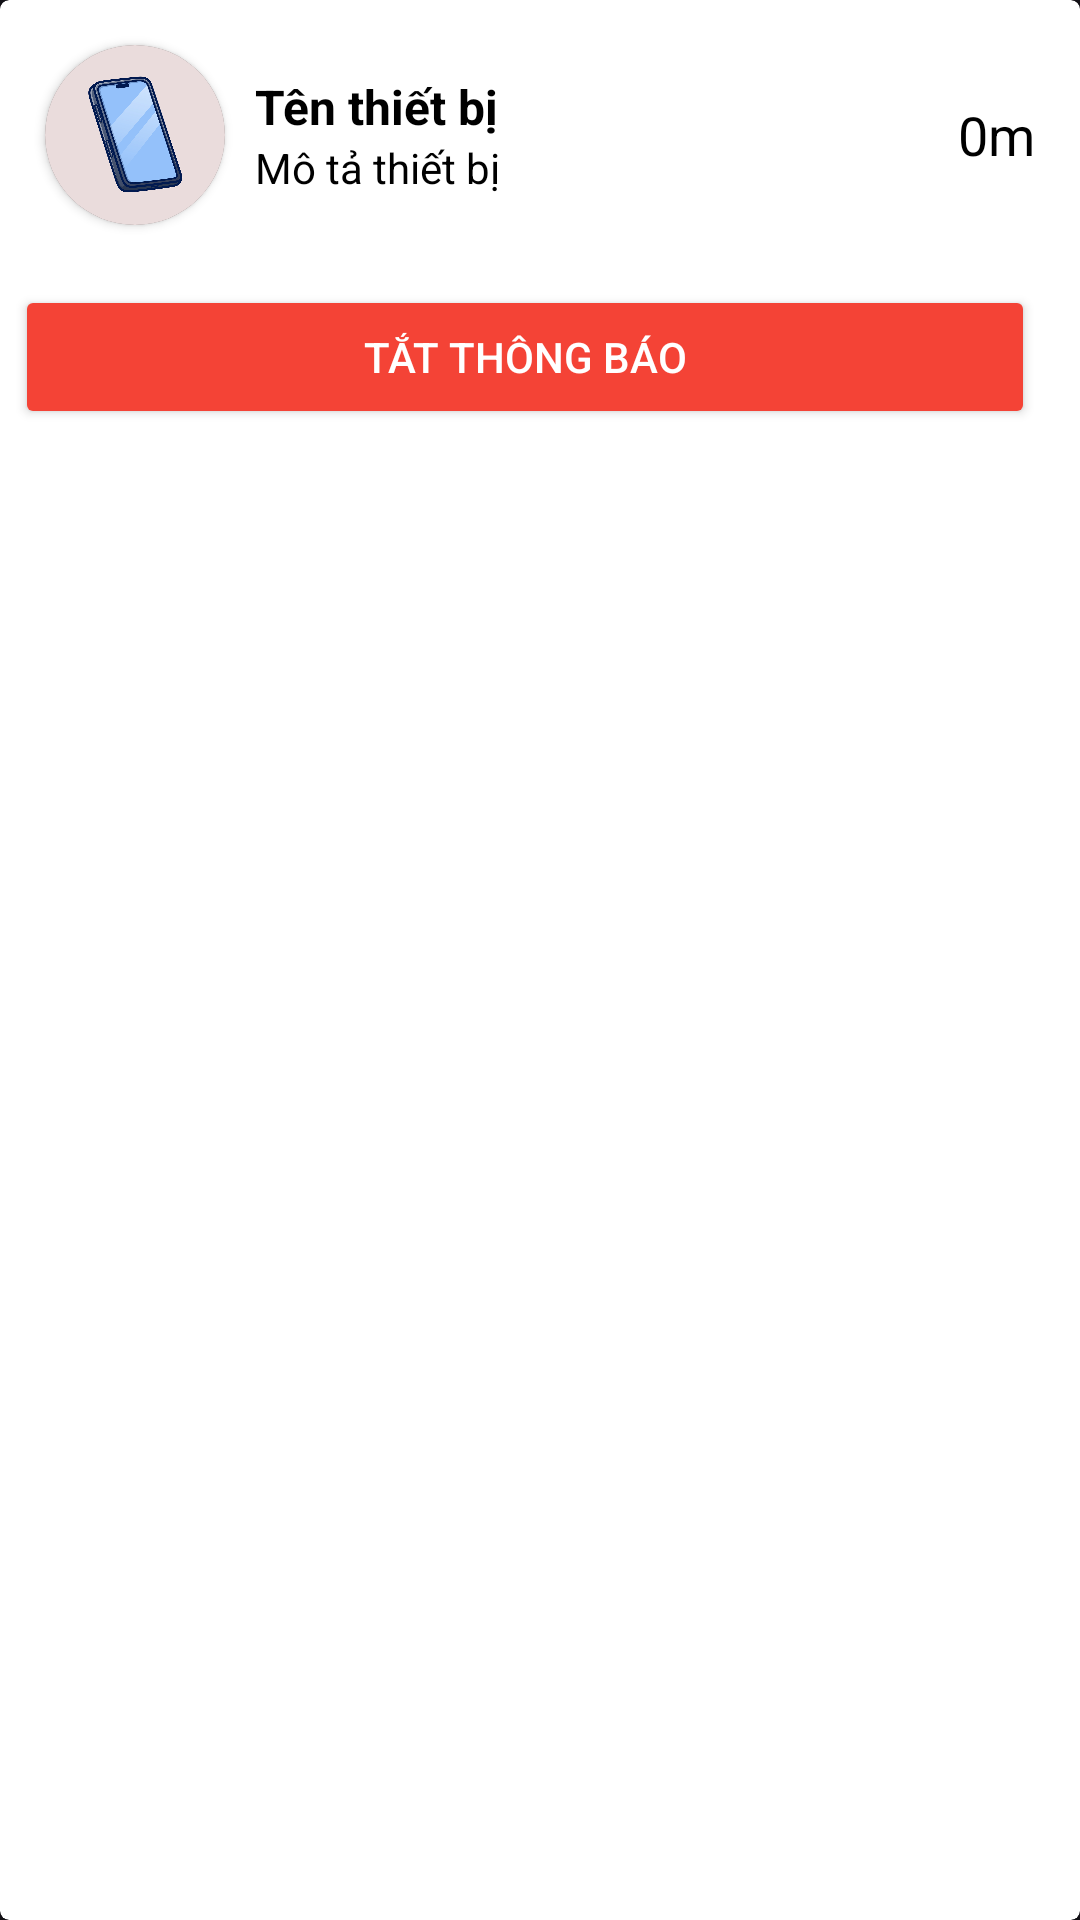

Write the Android layout XML for this screen, with the resource values it uses.
<!-- AndroidManifest.xml: application theme Theme.IoT_GPS -->
<!-- res/layout/card_alert.xml -->
<androidx.cardview.widget.CardView
    xmlns:android="http://schemas.android.com/apk/res/android"
    xmlns:app="http://schemas.android.com/apk/res-auto"
    android:layout_width="match_parent"
    android:layout_height="wrap_content"
    android:layout_marginHorizontal="8dp"
    android:layout_marginVertical="4dp"
    android:foreground="?android:attr/selectableItemBackground"
    android:clickable="true"
    android:focusable="true"
    app:cardCornerRadius="3dp"
    app:cardElevation="5dp"
    android:id="@+id/cardDevice_alert"
    android:backgroundTint="@color/white">

    <LinearLayout
        android:layout_width="match_parent"
        android:layout_height="match_parent"
        android:orientation="vertical">

        
        <LinearLayout
            android:id="@+id/warningBanner"
            android:layout_width="match_parent"
            android:layout_height="wrap_content"
            android:orientation="horizontal"
            android:padding="8dp"
            android:visibility="gone"
            android:background="@color/red"
            android:gravity="center_vertical">

            <ImageView
                android:layout_width="24dp"
                android:layout_height="24dp"
                android:src="@drawable/baseline_warning_24"
                android:layout_marginEnd="8dp"
                app:tint="@android:color/white" />

            <TextView
                android:id="@+id/warningText"
                android:layout_width="wrap_content"
                android:layout_height="wrap_content"
                android:text="⚠ Vượt khoảng cách!"
                android:textColor="@android:color/white"
                android:textSize="14sp" />
        </LinearLayout>

        
        <LinearLayout
            android:layout_width="match_parent"
            android:layout_height="wrap_content"
            android:padding="5dp"
            android:orientation="horizontal"
            android:gravity="center">

            <androidx.cardview.widget.CardView
                android:id="@+id/cardAVT"
                android:layout_width="wrap_content"
                android:layout_height="wrap_content"
                android:layout_gravity="center"
                android:layout_margin="10dp"
                app:cardCornerRadius="70dp">

                <ImageView
                    android:id="@+id/avtUserUP"
                    android:layout_width="60dp"
                    android:layout_height="60dp"
                    android:scaleType="fitCenter"
                    android:src="@drawable/phone" />
            </androidx.cardview.widget.CardView>

            <LinearLayout
                android:layout_width="wrap_content"
                android:layout_height="wrap_content"
                android:layout_weight="1"
                android:orientation="vertical">

                <TextView
                    android:id="@+id/tvNameDevice"
                    android:layout_width="wrap_content"
                    android:layout_height="wrap_content"
                    android:text="Tên thiết bị"
                    android:textColor="@color/black"
                    android:textStyle="bold"
                    android:textSize="16dp" />

                <TextView
                    android:id="@+id/tvDescDevice"
                    android:layout_width="wrap_content"
                    android:layout_height="wrap_content"
                    android:text="Mô tả thiết bị"
                    android:textColor="@color/black"
                    android:textSize="14dp" />
            </LinearLayout>

            <TextView
                android:id="@+id/distanceDevice"
                android:layout_width="wrap_content"
                android:layout_height="wrap_content"
                android:text="0m"
                android:textSize="18dp"
                android:layout_marginRight="10dp"
                android:textColor="@color/black" />
        </LinearLayout>

        
        <LinearLayout
            android:layout_width="match_parent"
            android:layout_height="wrap_content"
            android:padding="5dp"
            android:orientation="horizontal">

            <Button
                android:layout_weight="1"
                android:id="@+id/btnTracking"
                android:layout_width="100dp"
                android:layout_height="wrap_content"
                android:backgroundTint="@color/red"
                android:text="Tắt thông báo"
                android:layout_marginRight="10dp"
                android:textColor="@color/white" />
        </LinearLayout>
    </LinearLayout>
</androidx.cardview.widget.CardView>
<!-- resources referenced by this layout -->
<resources>
  <color name="black">#FF000000</color>
  <color name="red">#F44336</color>
  <color name="white">#FFFFFFFF</color>
  <!-- drawable phone: png bitmap (drawable, 180531 bytes) -->
  <style name="Theme.IoT_GPS" parent="Base.Theme.IoT_GPS" />
  <style name="Base.Theme.IoT_GPS" parent="Theme.Material3.Dark.NoActionBar">
          
          
      </style>
</resources>
